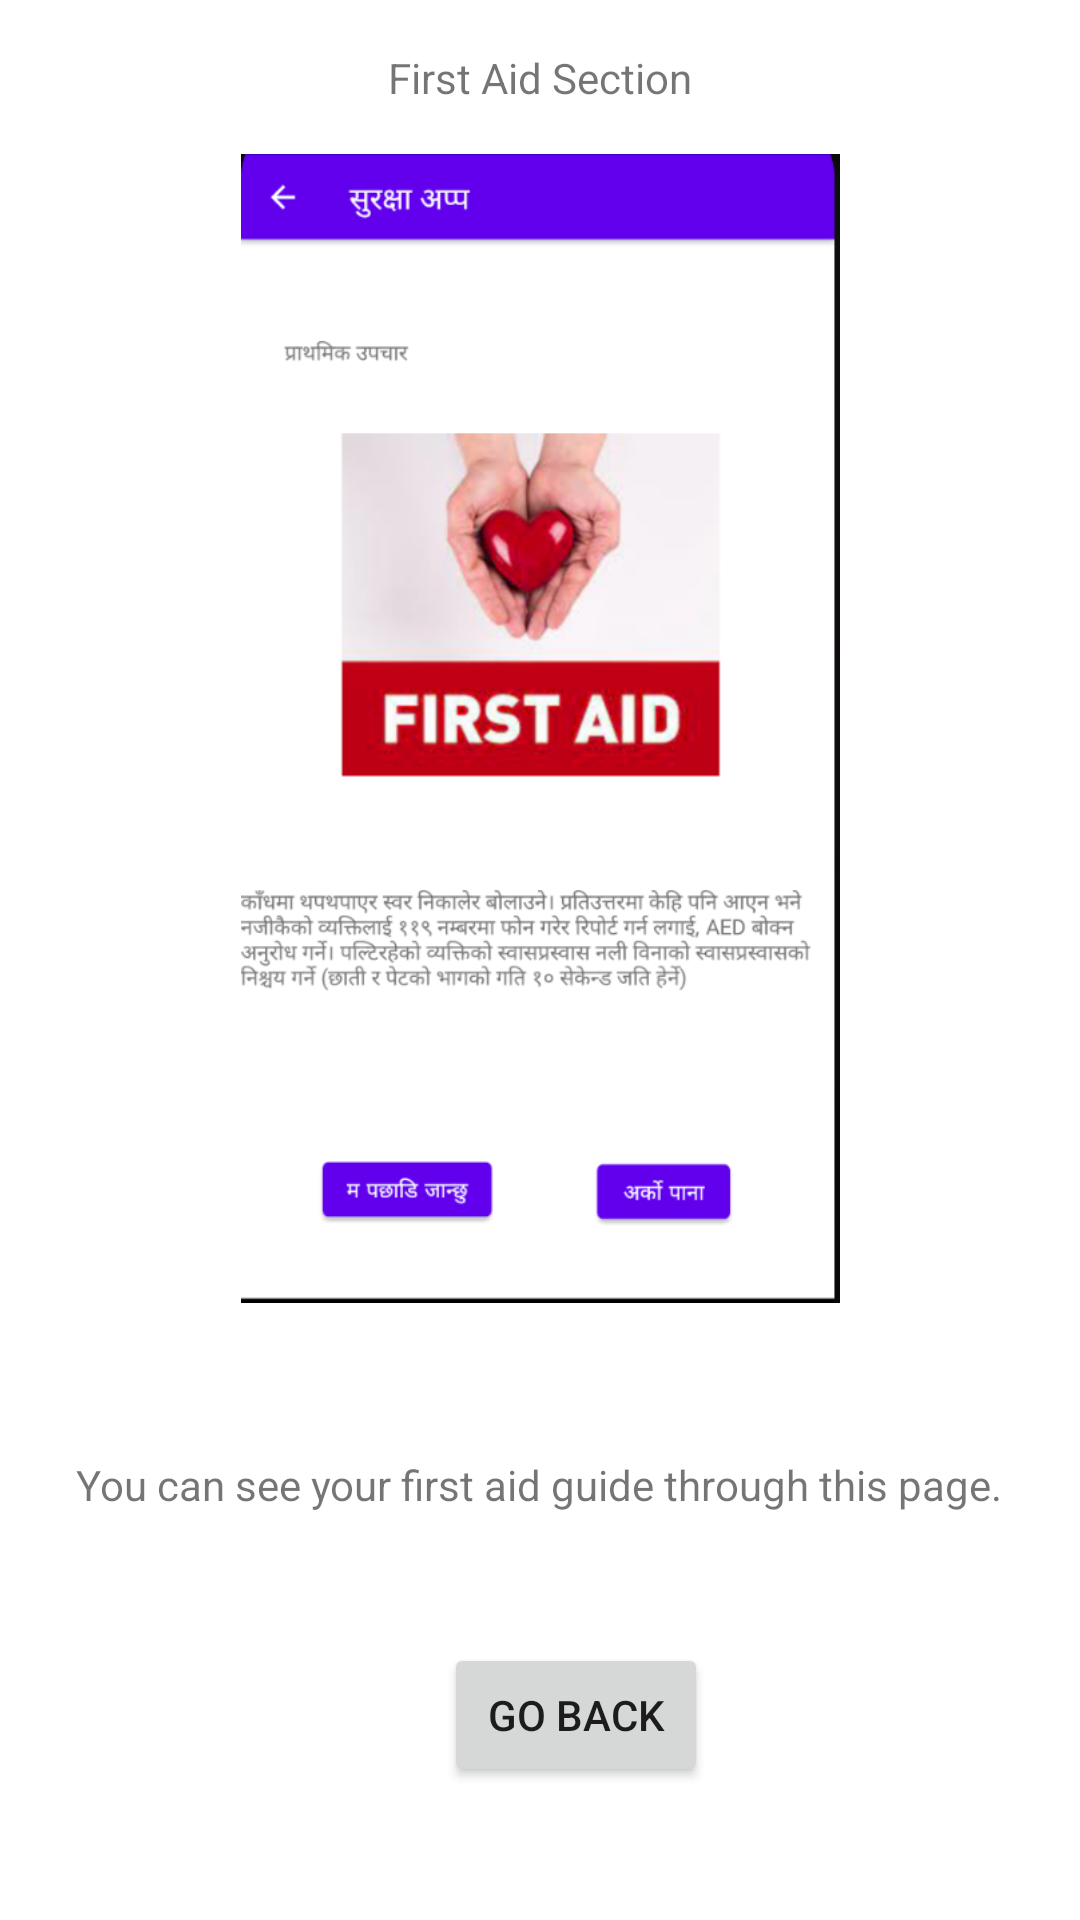

Reconstruct the res/layout file that produces this screen, plus the resources it refers to.
<!-- AndroidManifest.xml: application theme Theme.Surakchya -->
<!-- res/layout/activity_user_guide_first_aid.xml -->
<?xml version="1.0" encoding="utf-8"?>
<androidx.constraintlayout.widget.ConstraintLayout xmlns:android="http://schemas.android.com/apk/res/android"
    xmlns:app="http://schemas.android.com/apk/res-auto"
    xmlns:tools="http://schemas.android.com/tools"
    android:layout_width="match_parent"
    android:layout_height="match_parent"
    tools:context=".UserGuideFirstAid">

    <ImageView
        android:id="@+id/imageView14"
        android:layout_width="245dp"
        android:layout_height="383dp"
        app:layout_constraintBottom_toTopOf="@+id/textView27"
        app:layout_constraintEnd_toEndOf="parent"
        app:layout_constraintStart_toStartOf="parent"
        app:layout_constraintTop_toTopOf="parent"
        app:srcCompat="@drawable/first_page" />

    <TextView
        android:id="@+id/textView26"
        android:layout_width="wrap_content"
        android:layout_height="wrap_content"
        android:text="@string/user_first_aid"
        app:layout_constraintBottom_toTopOf="@+id/imageView14"
        app:layout_constraintEnd_toEndOf="parent"
        app:layout_constraintStart_toStartOf="parent"
        app:layout_constraintTop_toTopOf="parent" />

    <TextView
        android:id="@+id/textView27"
        android:layout_width="wrap_content"
        android:layout_height="wrap_content"
        android:text="@string/user_see_firstAid"
        app:layout_constraintBottom_toTopOf="@+id/buttonBackFirstAID"
        app:layout_constraintEnd_toEndOf="parent"
        app:layout_constraintHorizontal_bias="0.494"
        app:layout_constraintStart_toStartOf="parent"
        app:layout_constraintTop_toTopOf="parent"
        app:layout_constraintVertical_bias="0.918" />

    <Button
        android:id="@+id/buttonBackFirstAID"
        android:layout_width="wrap_content"
        android:layout_height="wrap_content"
        android:text="@string/back_button"
        app:layout_constraintBottom_toBottomOf="parent"
        app:layout_constraintEnd_toEndOf="parent"
        app:layout_constraintHorizontal_bias="0.544"
        app:layout_constraintStart_toStartOf="parent"
        app:layout_constraintTop_toTopOf="parent"
        app:layout_constraintVertical_bias="0.925" />
</androidx.constraintlayout.widget.ConstraintLayout>
<!-- resources referenced by this layout -->
<resources>
  <!-- drawable first_page: png bitmap (drawable, 138819 bytes) -->
  <string name="back_button">Go Back</string>
  <string name="user_first_aid">First Aid Section</string>
  <string name="user_see_firstAid">You can see your first aid guide through this page.</string>
  <style name="Theme.Surakchya" parent="Theme.MaterialComponents.DayNight.DarkActionBar">
          
          <item name="colorPrimary">@color/purple_500</item>
          <item name="colorPrimaryVariant">@color/purple_700</item>
          <item name="colorOnPrimary">@color/white</item>
          
          <item name="colorSecondary">@color/teal_200</item>
          <item name="colorSecondaryVariant">@color/teal_700</item>
          <item name="colorOnSecondary">@color/black</item>
          
          <item name="android:statusBarColor" tools:targetApi="l">?attr/colorPrimaryVariant</item>
          
      </style>
  <color name="purple_500">#FF6200EE</color>
  <color name="purple_700">#FF3700B3</color>
  <color name="white">#FFFFFFFF</color>
  <color name="teal_200">#FF03DAC5</color>
  <color name="teal_700">#FF018786</color>
  <color name="black">#FF000000</color>
</resources>
